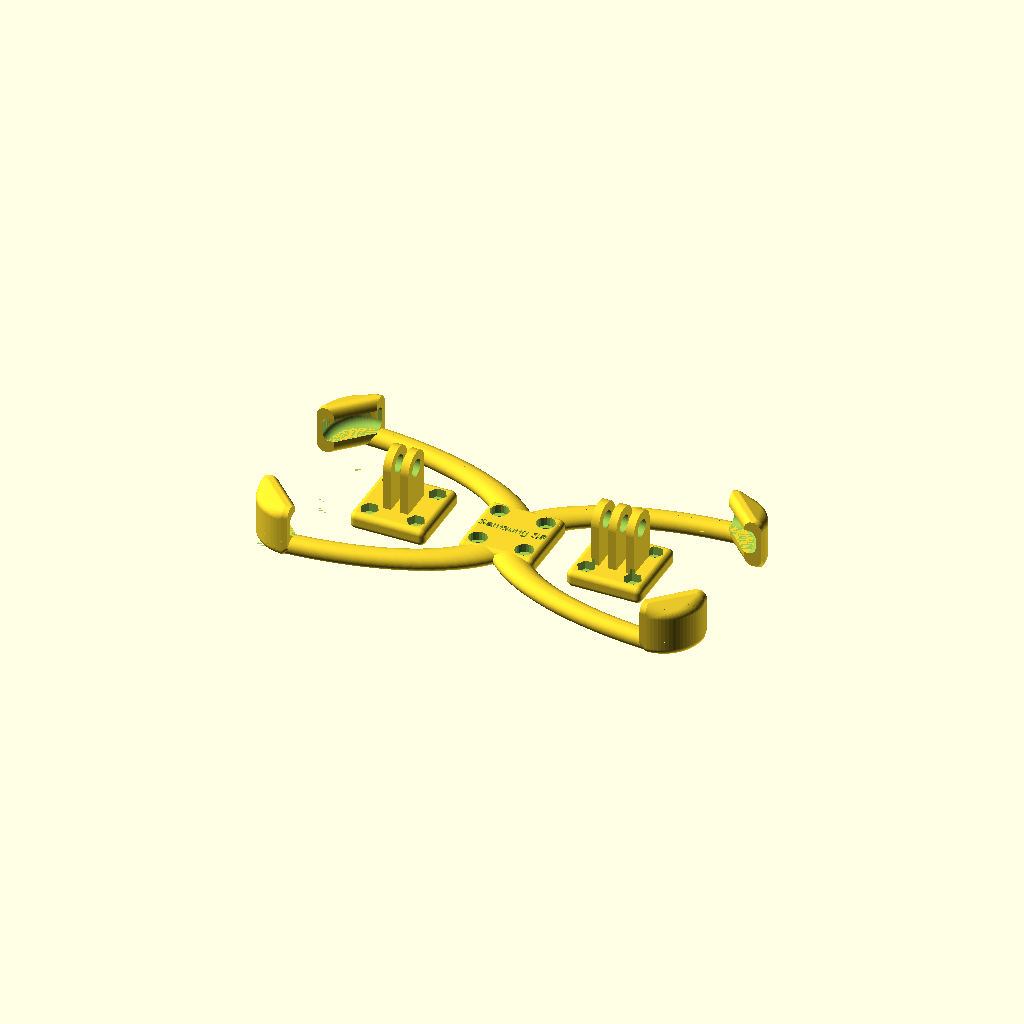
Cell 1: the model at its default parameters.
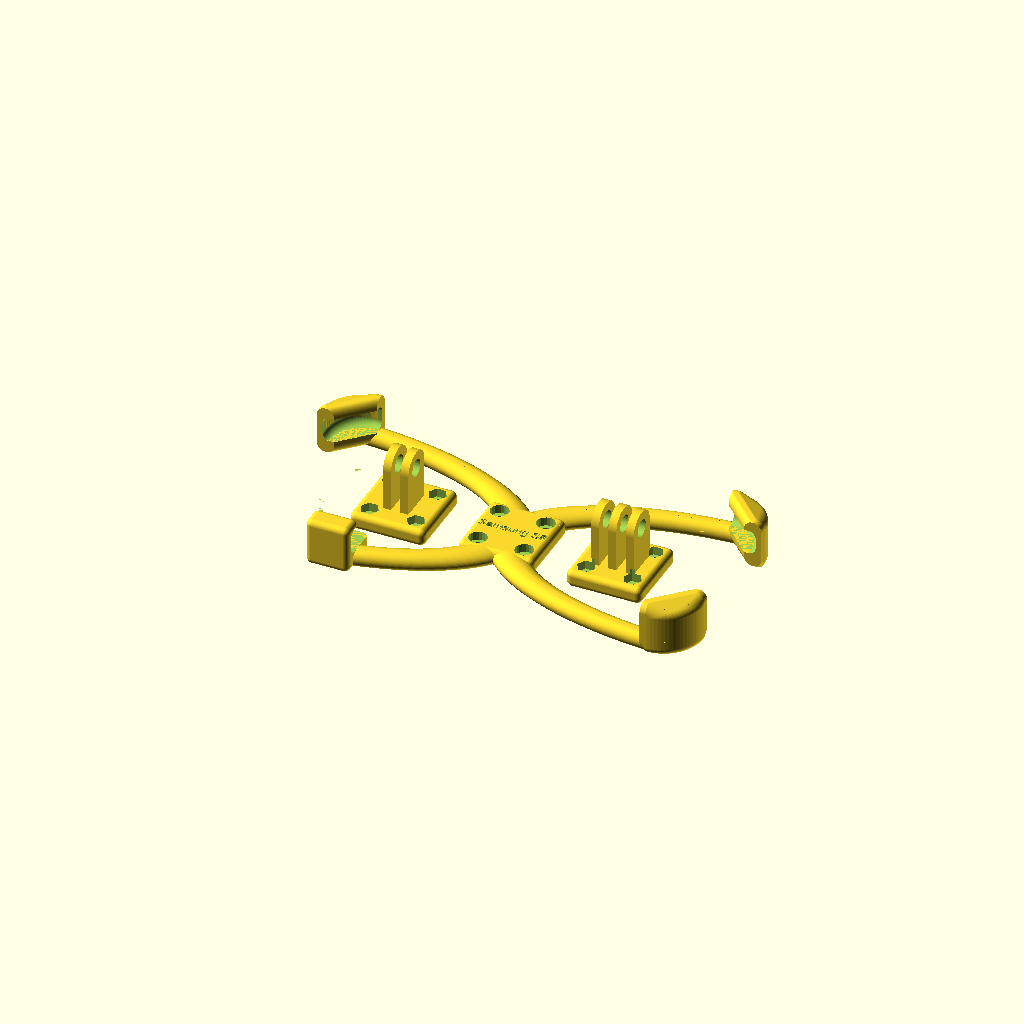
Cell 2: the same model with PhoneCamPos = 1.
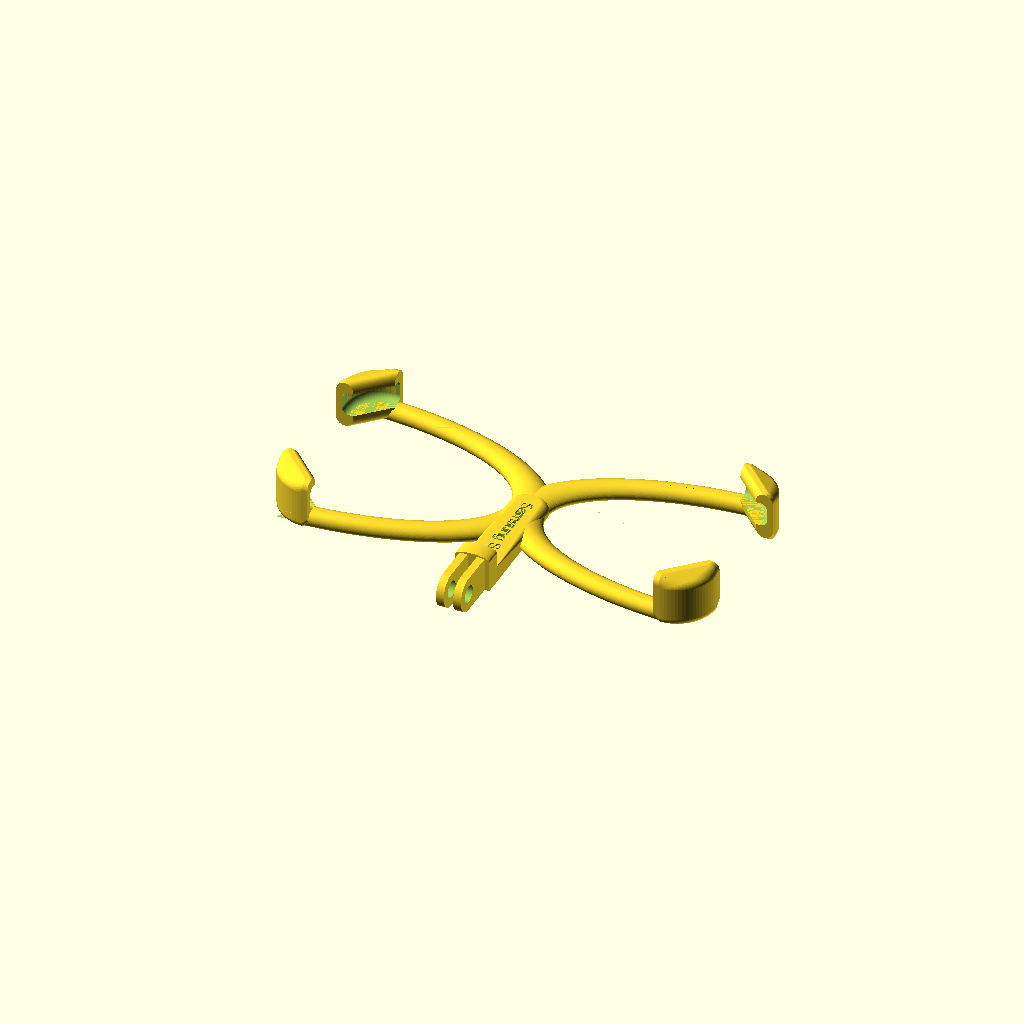
Cell 3: the same model with MountPos = "bottom".
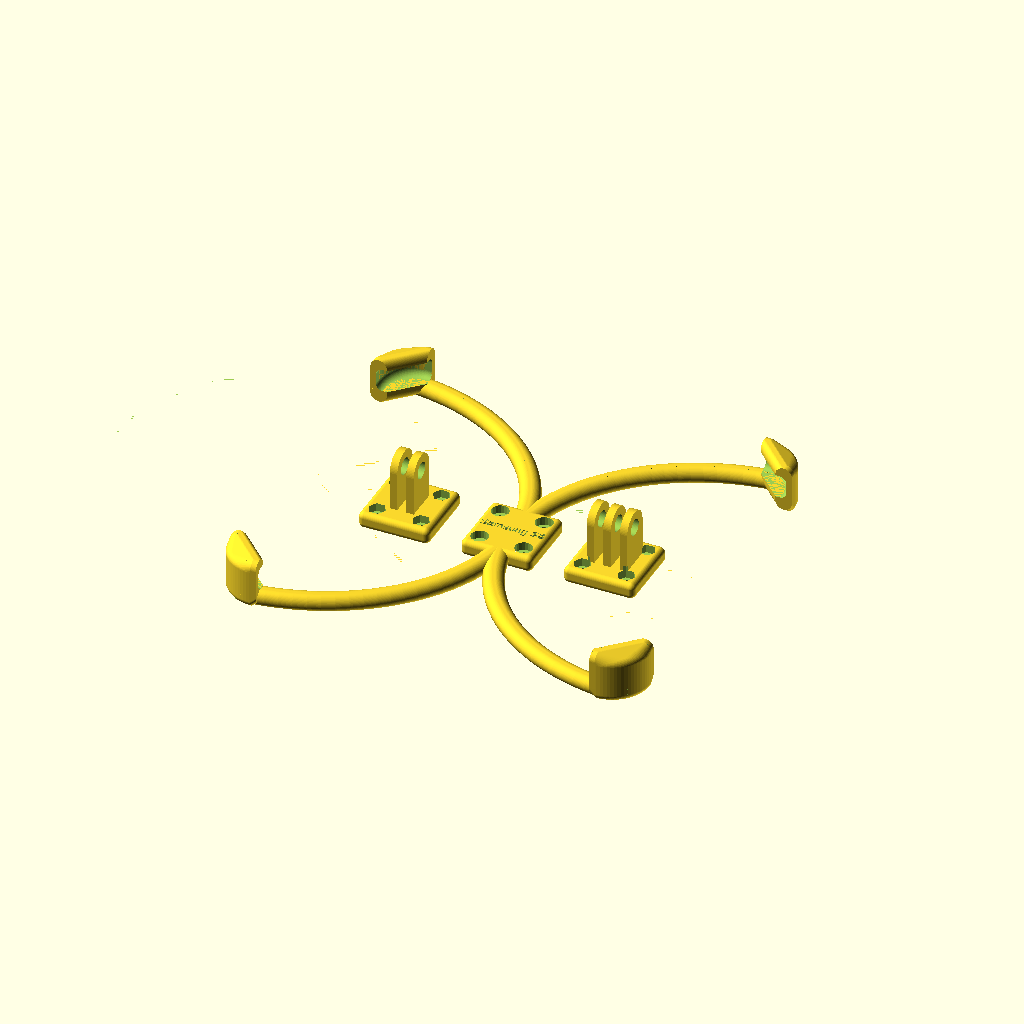
Cell 4: the same model with PhoneWidth = 136.
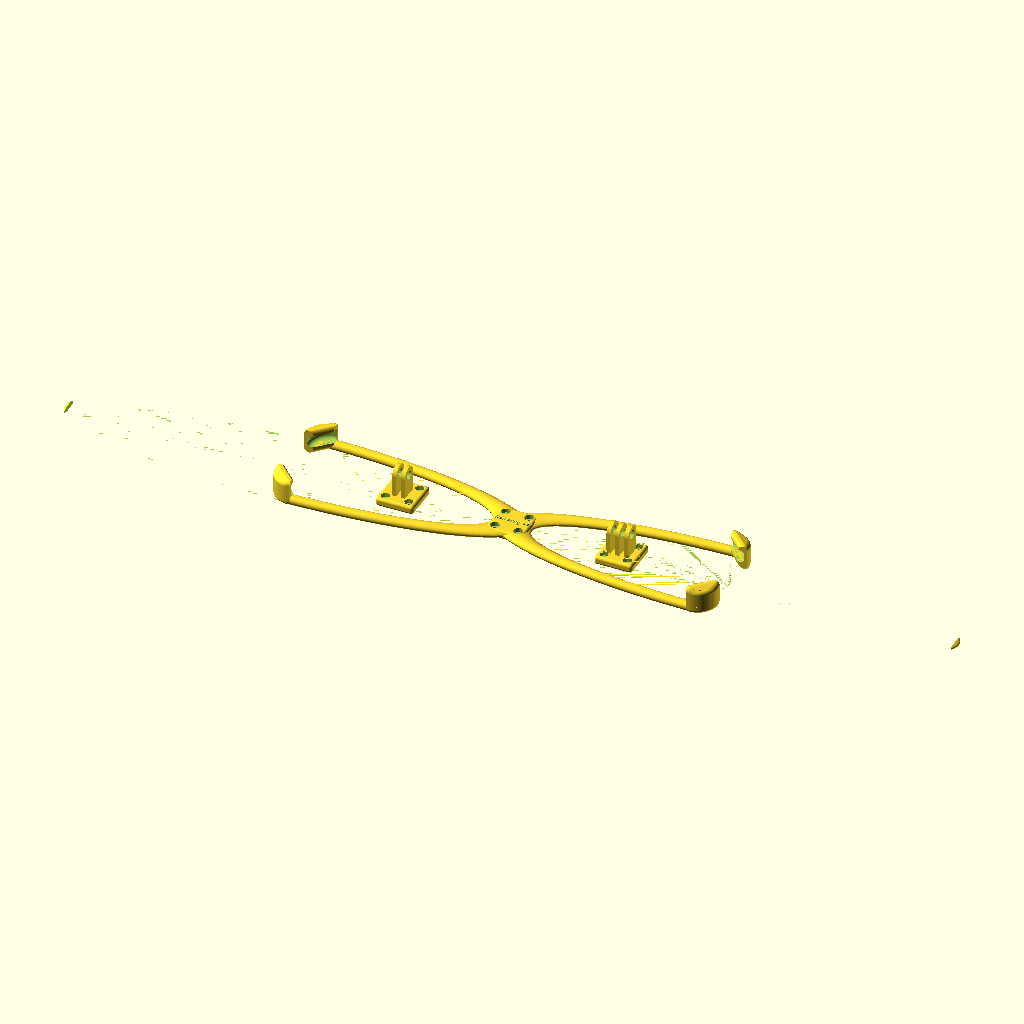
Cell 5 — PhoneHeight set to 299, the other parameters unchanged.
The same orthographic view direction (rotation 55°, 0°, 25°; colour scheme Cornfield) for every cell, with the view re-fitted per cell, so scale and position can differ between cells.
Source of the model, inputs/thingiverse/files/thing-2771040/files/SmartphoneHolder.scad:
// ****************************************************************************
// Customizable Smartphone Holders
// to mount your smartphone to a tripod or elsewhere using an action cam hook
// Author: Peter Holzwarth
// ****************************************************************************
// https://en.wikibooks.org/wiki/OpenSCAD_User_Manual/The_OpenSCAD_Language

// for thingiverse:
SmartphoneHolder([PhoneName, PhoneWidth, PhoneHeight, PhoneDepth,
    PhoneCornerRoundingRadius, PhoneEdgeRoundingRadius, 
    PhoneCamPos, CamSlotHeight], MountPos);

// for manual rendering:
// SmartphoneHolder(phone=PhoneiPhone8,mountPos="bottom");

// render only the middle hook
// MiddleHook("female");

// parameters for thingiverse customizer:

/* [Phone] */
// Name of the phone
PhoneName= "Samsung S8";
// Width of the phone
PhoneWidth= 68;
// Height of the phone
PhoneHeight= 149.5;
// Depth/ thickness of the phone - add 0,5mm here!
PhoneDepth= 8.5;
// Rounding radius of the four corners
PhoneCornerRoundingRadius= 12;
// Rounding radius of the edges at all sides
PhoneEdgeRoundingRadius= 2.5;
// Position of the camera, when looking from the front
PhoneCamPos= 0; // [0:Mid,1:Left,2:Right]
// Height of the space for the camera (only required if on left/right side):
CamSlotHeight= 22;

/* [Mounting] */
// Mount at bottom or mid of holder
MountPos= "mid"; // [bottom,mid]
// Bracket thickness
th= 2;
// Bottom thickness
bt= 4;
// Precision of curves
$fn=75;

/* [Hidden] */
// constants for the camera position
CamPosMid= 0;
CamPosLeft= 1;
CamPosRight= 2;

// you may use these pre-defined models in the call below
PhoneSamsungS4= ["Samsung S4", 70, 137, 8, 12, 2, CamPosMid];
PhoneSamsungS5= ["Samsung S5", 73, 143, 8.5, 12, 2, CamPosMid];
PhoneSamsungS6= ["Samsung S6", 70, 144, 8, 12, 2, CamPosMid];
PhoneSamsungS7= ["Samsung S7", 71, 144, 8, 12, 2, CamPosMid];
PhoneSamsungS8= ["Samsung S8", 68, 149.5, 8.5, 12, 2.5, CamPosMid];
PhoneiPhone4= ["iPhone 4", 59.6, 116.2, 10.3, 10, 2, CamPosRight,16];
PhoneiPhone5= ["iPhone 5", 59, 124, 8, 10, 2, CamPosRight,18];
PhoneiPhone6= ["iPhone 6", 67.5, 138.5, 7.5, 10, 2, CamPosRight,20];
PhoneiPhone7= ["iPhone 7", 67.5, 139, 8, 10, 2, CamPosRight,22];
PhoneiPhone8= ["iPhone 8", 68, 139, 8, 10, 2, CamPosRight,22];
PhoneiPhone8Plus= ["iPhone 8 Plus", 78.5, 159, 8, 10, 2, CamPosRight,22];
PhoneiPhoneX= ["iPhone X", 71, 144, 8, 10, 2, CamPosRight,38];
PhoneLG_G6= ["LG G6", 72, 149, 8.5, 8, 2, CamPosMid];
NintendoSwitch= ["Nintendo Switch", 102, 173.5, 15, 1.1, 0.5, CamPosMid];

/*
difference() {
    SmartphoneHolder(phone=NintendoSwitch,mountPos="mid");
    translate([0,0,-5]) cube([200,200,5]);
}
*/
// MiddleHook("female");

// ////////////////////////////////////////////////////////////////
// Holder
module SmartphoneHolder(phone=PhoneSamsungS6, mountPos="mid") {
    if (parametersHaveErrors(phone)) {
        rotate([45,0,45]) color("red") {
            translate([0,30,0]) text("You need to use dots '.'", size=5, valign="center", halign="center");
            translate([0,20,0]) text("instead of commas ','", size=5, valign="center", halign="center");
            translate([0,10,0]) text("for the decimal places,", size=5, valign="center", halign="center");
            translate([0,0,0]) text("or better, round the values up!", size=5, valign="center", halign="center");
        }
    } else {
        SmartphoneHolderI(phone, mountPos);
    }
}

function parametersHaveErrors(phone) =
    phone[1]+phone[2]+phone[3]+phone[4]+phone[5]==undef;

module SmartphoneHolderI(phone, mountPos) {
    // edge rounding radius should be a small value
    er= min(phone[5], phone[4]/2-0.01, 3);
    // the four corners
    // lower left
    if (phone[6]!=CamPosLeft) { 
        HolderCorner(phone,er);
    } else {
        HolderEdge(phone,er);
    }
    // lower right
    translate([phone[2]+2*th,0,0]) rotate([0,0,90]) 
        HolderCorner(phone,er);
    // upper left
    if (phone[6]!=CamPosRight) { 
        translate([0,phone[1]+2*th,0]) rotate([0,0,-90]) 
            HolderCorner(phone,er);
    } else {
        translate([0,phone[1]+2*th,0]) 
        mirror([0,1,0]) HolderEdge(phone,er);
    }
    // upper right
    translate([phone[2]+2*th,phone[1]+2*th,0]) rotate([0,0,180]) 
        HolderCorner(phone,er); 

    difference() {
        union() {
            // the oval half rings
            rd= phone[4]+th;
            // left half ring
            difference() {
                translate([th+2,th+phone[1]/2,0]) rotate([0,0,-90]) 
                    halfOvalRing(phone[1]/2,phone[2]/2,bt+th,th,er);
                    // remove outer roundings from the oval rings
                    roundCut(phone);
                    translate([0,phone[1]+2*th,-0.01]) rotate([0,0,-90]) 
                        roundCut(phone);
            }
            // right half ring
            difference() {
                translate([th+phone[2]-2,th+phone[1]/2,0]) rotate([0,0,90]) 
                    halfOvalRing(phone[1]/2,phone[2]/2,bt+th,th,er);
                translate([phone[2]+2*th,0,-0.01]) rotate([0,0,90]) 
                    roundCut(phone);
                translate([phone[2]+2*th,phone[1]+2*th,-0.01]) rotate([0,0,180]) 
                    roundCut(phone);
            }
            // mounting support
            if (mountPos=="mid") {
                // plate in the middle
                translate([th+phone[2]/2,th+phone[1]/2,0])
                    translate([0,0,(th+bt)/2]) cubeR([26,26,th+bt],2, true);
            } else if (mountPos=="bottom") {
                translate([th+phone[2]/2,0,0]) {
                    // plate from mid to bottom
                    hull() {
                        translate([0,th+phone[1]/2,0]) fring(r=4, th=th+bt);
                        translate([0,0,(th+bt)/2]) 
                            cube([12,1,th+bt],center=true);
                    }
                    rotate([90,0,0]) hull() {
                        // translate([0,7.5,0]) fring(r=3.5, th=6);
                        translate([0,11,0]) scale([1,0.3,1]) cylinder(r=6, h=6);
                        translate([0,0.5,(th+bt)/2]) cube([12,1,6],center=true);
                    }
                    // action cam hook here
                    translate([0,-18,6]) rotate([90,0,0]) 
                        ActionCamRingsMale(16, true);
                }
            }
        }
        // for camera at one side, remove tail of the arm
        if (phone[6]==CamPosLeft) {
            translate([0,0,-0.01]) cube([phone[7]+2,25,25]);
        } else if (phone[6]==CamPosRight) {
            translate([0,phone[1]-25+2*th,-0.01]) cube([phone[7]+2,25,25]);
        }
        if (mountPos=="mid") {
            // holes for screws
            translate([th+phone[2]/2,th+phone[1]/2,0]) {
                translate([0,0,-0.01]) fourScrews(16,16,3.3,th+bt+0.02);
                translate([0,0,(th+bt)/2]) fourScrews(16,16,6.3,th+bt+0.02);
            }
            // stamp phone name into mounting square
            translate([th+phone[2]/2,th+phone[1]/2,th+bt-0.5]) 
                linear_extrude(1)
                    text(phone[0], size=3, valign="center", halign="center");
        } else {
            // stamp phone name into mounting arm
            translate([th+phone[2]/2,th+phone[1]/2,th+bt-0.5]) rotate([0,0,-90]) 
                linear_extrude(1)
                    text(phone[0], size=4, valign="center", halign="left");
        }
    }
    if (mountPos=="mid") {
        translate([th+phone[2]/4,th+phone[1]/2,0]) MiddleHook("male");
        translate([th+phone[2]*3/4,th+phone[1]/2,0]) MiddleHook("female");
    }
}

module roundCut(phone) {
    rd= phone[4]+th;
    difference() {
        cube([rd, rd, rd+th+bt]);
        translate([rd,rd,-0.01]) cylinder(r=phone[4],h=rd+th+bt+0.02);
    }
}

module MiddleHook(hooks) {
    h= 20;
    difference() {
        union() {
            translate([0,0,(th+bt)/2]) cubeR([26,26,th+bt],2, true);
            if (hooks == "male") {
                translate([0,0,h]) ActionCamRingsMale(h, true);
            } else {
                translate([0,0,h]) ActionCamRingsFemale(h, true);
            }
        }
        translate([0,0,-0.01]) fourScrews(16,16,3,th+bt+0.02);
        translate([0,0,(th+bt)/2]) fourScrews(16,16,6.3,(th+bt)/2+2,6);
    }
}

// phone=PhoneSamsungS6;
// ovalRing(phone[1]/2,phone[2]/2,bt+th,2+th,phone[5],180);
// halfOvalRing(phone[1]/2,phone[2]/2,bt+th,2+th,phone[5],180);
// ////////////////////////////////////////////////////////////////
// Oval ring with a constant diameter
// Used to form the arms
module halfOvalRing(w, d, h, rth, rr) {
    difference() {
        difference() {
            scale([1,d/w,1]) fring(w-rth/2, h);
            translate([-0.01,-0.01,-0.01]) scale([1,(d-rth)/(w-rth),1]) difference() {
                cylinder(r=w-rth, h=h+0.02);
                translate([0,0,h/2]) ring(w-rth, h);
            }
        }
        translate([-w-th-0.01,-d-3*th-0.05,-0.01]) 
            cube([2*(w+th), d+3*th+0.05, h+0.03]);
    }
}

// ////////////////////////////////////////////////////////////////
// One corner of the holder
module HolderCorner(phone,er) {
    difference() {
        hull() {
            wl= max(phone[4]+th,10);
            tl= max(er,3);
            // corner
            translate([phone[4]+th,phone[4]+th,0]) rotate([0,0,180]) 
                qwheel(phone[4]+th,phone[3]+2*th+bt,er);
            // x longhole
            translate([wl,tl,phone[3]+er+bt]) rotate([0,90,0]) 
                longHole(radius=tl, length=phone[3]-2*tl+2*th+bt, 
                         height=2);
            // y longhole
            translate([tl,wl,phone[3]+er+bt]) rotate([0,90,90]) 
                longHole(radius=tl, length=phone[3]-2*tl+2*th+bt, 
                         height=2);
        }
        translate([th,th,th+bt]) Smartphone(phone,er);
    }
}


// ////////////////////////////////////////////////////////////////
// Edge, used for smartphones with the camera at one side
module HolderEdge(phone,er) {
    h= bt+th;
    y2= phone[2]/2-sqrt((phone[2]/2)*(phone[2]/2)-phone[7]*phone[7])+2*(bt+th);
    difference() {
        union() {
            // upper part - short to not cover the display much
            translate([phone[7],0,0]) cubeR([15,8,phone[3]+2*th+bt],2, false);
            // lower part - longer to cover the arm
            translate([phone[7],0,0]) cubeR([15,y2,h+2],2, false);
        }
        translate([th,th,th+bt]) Smartphone(phone,er);
    }
}

// ////////////////////////////////////////////////////////////////
// Smartphone model
module Smartphone(phone=PhoneSamsungS6, er=2) {
    hull() {
        translate([phone[2]-phone[4],phone[1]-phone[4],0]) 
            qwheel(phone[4],phone[3],er);
        translate([phone[2]-phone[4],phone[4],0]) rotate([0,0,-90]) 
            qwheel(phone[4],phone[3],er);
        translate([phone[4],phone[4],0]) rotate([0,0,180]) 
            qwheel(phone[4],phone[3],er);
        translate([phone[4],phone[1]-phone[4],0]) rotate([0,0,90]) 
            qwheel(phone[4],phone[3],er);
    }
}

// ////////////////////////////////////////////////////////////////
// a quater wheel with an outer wheel radius, an outer height and a rounding radius
module qwheel(wr, h, rr, center=false) {
    translate([0,0,center?-h/2:0]) {
        hull() {
            translate([0,0,h-rr]) qwheelBike(wr, rr);
            translate([0,0,rr]) qwheelBike(wr, rr);
        }
    }
}

// quater ring, also works with older OpenSCAD versions
module qwheelBike(wr, rr) {
    difference() {
        rotate_extrude(convexity= 2) translate([wr-rr, 0, 0]) circle(r=rr);
        translate([-wr-0.01,-wr-0.01,-rr-0.01]) cube([2*wr+0.02,wr+0.01,2*rr+0.02]);
        translate([-wr-0.01,-wr-0.01,-rr-0.01]) cube([wr+0.01,2*wr+0.02,2*rr+0.02]);
    }
}

// ////////////////////////////////////////////////////////////////
// rounded button - lower part is a cylinder, upper part like a filled ring
// r= outer radius
// h= height
// rr= upper rounding
module buttonRound(r, h, rr) {
    hull() {
        translate([0,0,h-rr]) wheelBike(r, rr);
        cylinder(r=r,h=h-rr);
    }
}


// ////////////////////////////////////////////////////////////////
// a ring with a radius and a thickness
// else same as wheelBike
// r - radius
// th - thickness
module ring(r, th) {
    rotate_extrude(convexity= 4, $fn= 100)
        translate([r, 0, 0])
            circle(r = th/2, $fn = 100);
}

// ////////////////////////////////////////////////////////////////
// filled ring - like a round cheese
// fring(20,4);
module fring(r, th) {
    rotate_extrude(convexity= 4, $fn= 100) {
        translate([r, th/2, 0]) 
            circle(r = th/2, $fn = 100);
        square([r,th]);
    }
}

// generic long hole
module longHole(radius, length, height) {
    hull() {
        cylinder(r=radius, h=height);
        translate([length,0,0]) cylinder(r=radius, h=height);
    }
}

// ////////////////////////////////////////////////////////////////
// cube with rounded corners
module cubeR(dims, rnd=1, centerR= false) {
    translate(centerR?[-dims[0]/2,-dims[1]/2,-dims[2]/2]:[]) {
        hull() {
            translate([rnd,rnd,rnd]) sphere(r=rnd);
            translate([dims[0]-rnd,rnd,rnd]) sphere(r=rnd);
            translate([rnd,dims[1]-rnd,rnd]) sphere(r=rnd);
            translate([dims[0]-rnd,dims[1]-rnd,rnd]) sphere(r=rnd);

            translate([rnd,rnd,dims[2]-rnd]) sphere(r=rnd);
            translate([dims[0]-rnd,rnd,dims[2]-rnd]) sphere(r=rnd);
            translate([rnd,dims[1]-rnd,dims[2]-rnd]) sphere(r=rnd);
            translate([dims[0]-rnd,dims[1]-rnd,dims[2]-rnd]) sphere(r=rnd);
        }
    }
}

// ////////////////////////////////////////////////////////////////
// two rings for action cam mount
module ActionCamRingsMale(l, base, adj=-0.25, center= true) {
    translate(center ? [(-9-adj)/2,0,0] : [0,6,l]) {
        if (base) {
            translate([0,-6,-l]) cube([9+adj, 12, 3]);
        }
        for (i= [0, 6]) {
            translate ([i, 0, 0]) ActionCamOneRing(l, adj);
        }
    }
}

// ////////////////////////////////////////////////////////////////
// three rings for action cam mount
module ActionCamRingsFemale(l, base, adj= -0.25, center= true) {
    translate(center ? [(-15-adj)/2,0,0] : [0,6,l]) {
        if (base) {
            translate([0,-6,-l]) cube([15+adj, 12, 3]);
        }
        for (i= [0, 6, 12]) {
            translate ([i, 0, 0]) ActionCamOneRing(l, adj);
        }
    }
}

// one ring, helper for action cam hooks
module ActionCamOneRing(l, adj) {
    rotate([90, 0, 90]) difference() {
        hull() {
            cylinder(r=6, h=3+adj);
            translate([-6, -l, 0]) cube([12,1,3+adj]);
        }
        translate([0,0,-0.01]) cylinder(r=3, h=3.02+adj);
    }
}

// four holes in a square 
// x, y: distances of mid points
// d: screw diameter
// h: nut height
module fourScrews(x, y, d, h, fn=20) {
    translate([x/2,y/2,0]) cylinder(r=d/2,h=h,$fn=fn);
    translate([-x/2,y/2,0]) cylinder(r=d/2,h=h,$fn=fn);
    translate([x/2,-y/2,0]) cylinder(r=d/2,h=h,$fn=fn);
    translate([-x/2,-y/2,0]) cylinder(r=d/2,h=h,$fn=fn);
}

// ////////////////////////////////////////////////////////////////
// a pipe - a hollow cylinder
module pipe(outerRadius, thickness, height) {
    difference() {
        cylinder(h=height, r=outerRadius);
        translate([0, 0, -0.1]) cylinder(h=height+0.2, r=outerRadius-thickness);
    }
}

// ////////////////////////////////////////////////////////////////
// a half pipe
module halfPipe(outerRadius, thickness, height) {
    difference() {
        pipe(outerRadius, thickness, height);
        translate([-outerRadius, -outerRadius, -0.01]) 
            cube([2*outerRadius, outerRadius, height+0.02], center=false);
    }
}

// ////////////////////////////////////////////////////////////////
// a quarter of a pipe
module quarterPipe(outerRadius, thickness, height) {
    difference() {
        pipe(outerRadius, thickness, height);
        translate([-outerRadius, -outerRadius, -0.01]) 
            cube([2*outerRadius, outerRadius, height+0.02], center=false);
        translate([-outerRadius, 0, -0.01]) 
            cube([outerRadius, outerRadius, height+0.02], center=false);
    }
}
Customizer parameters (derived from the source; name, type, default, range or options):
PhoneName: string, default "Samsung S8"
PhoneWidth: number, default 68
PhoneHeight: number, default 149.5
PhoneDepth: number, default 8.5
PhoneCornerRoundingRadius: number, default 12
PhoneEdgeRoundingRadius: number, default 2.5
PhoneCamPos: number, default 0, options 0, 1, 2
CamSlotHeight: number, default 22
MountPos: string, default "mid", options "bottom", "mid"
th: number, default 2
bt: number, default 4
